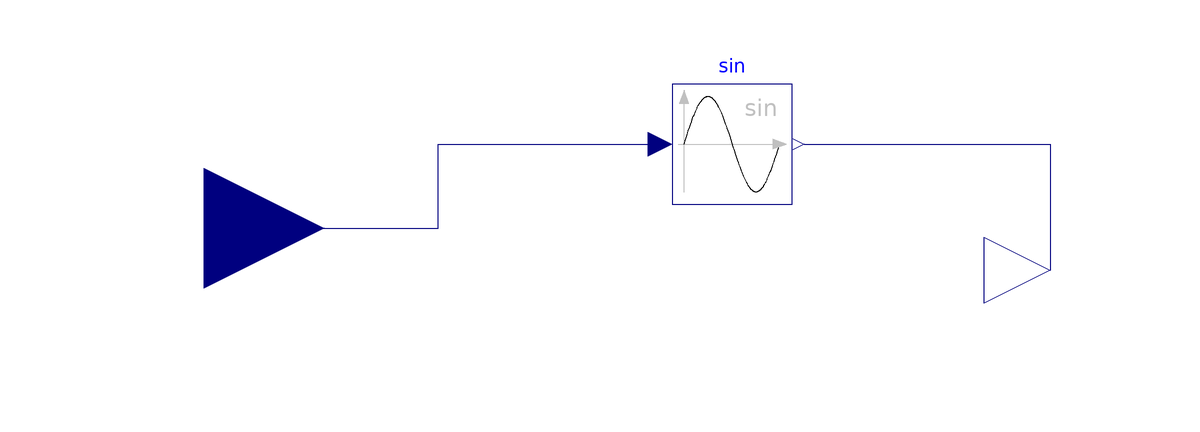

The component connection diagram of the Modelica model below, drawn from its own Placement and Line annotations.

model simple_sine
  Modelica.Blocks.Math.Sin sin annotation(
    Placement(visible = true, transformation(origin = {4, 30}, extent = {{-10, -10}, {10, 10}}, rotation = 0)));
  Modelica.Blocks.Interfaces.RealInput u annotation(
    Placement(visible = true, transformation(origin = {-84, 16}, extent = {{-20, -20}, {20, 20}}, rotation = 0), iconTransformation(origin = {-74, 18}, extent = {{-20, -20}, {20, 20}}, rotation = 0)));
  Modelica.Blocks.Interfaces.RealOutput y annotation(
    Placement(visible = true, transformation(origin = {57, 9}, extent = {{-11, -11}, {11, 11}}, rotation = 0), iconTransformation(origin = {74, 8}, extent = {{-10, -10}, {10, 10}}, rotation = 0)));
equation
  connect(u, sin.u) annotation(
    Line(points = {{-84, 16}, {-45, 16}, {-45, 30}, {-8, 30}}, color = {0, 0, 127}));
  connect(sin.y, y) annotation(
    Line(points = {{16, 30}, {57, 30}, {57, 9}}, color = {0, 0, 127}));

annotation(
    uses(Modelica(version = "4.0.0")));
end simple_sine;